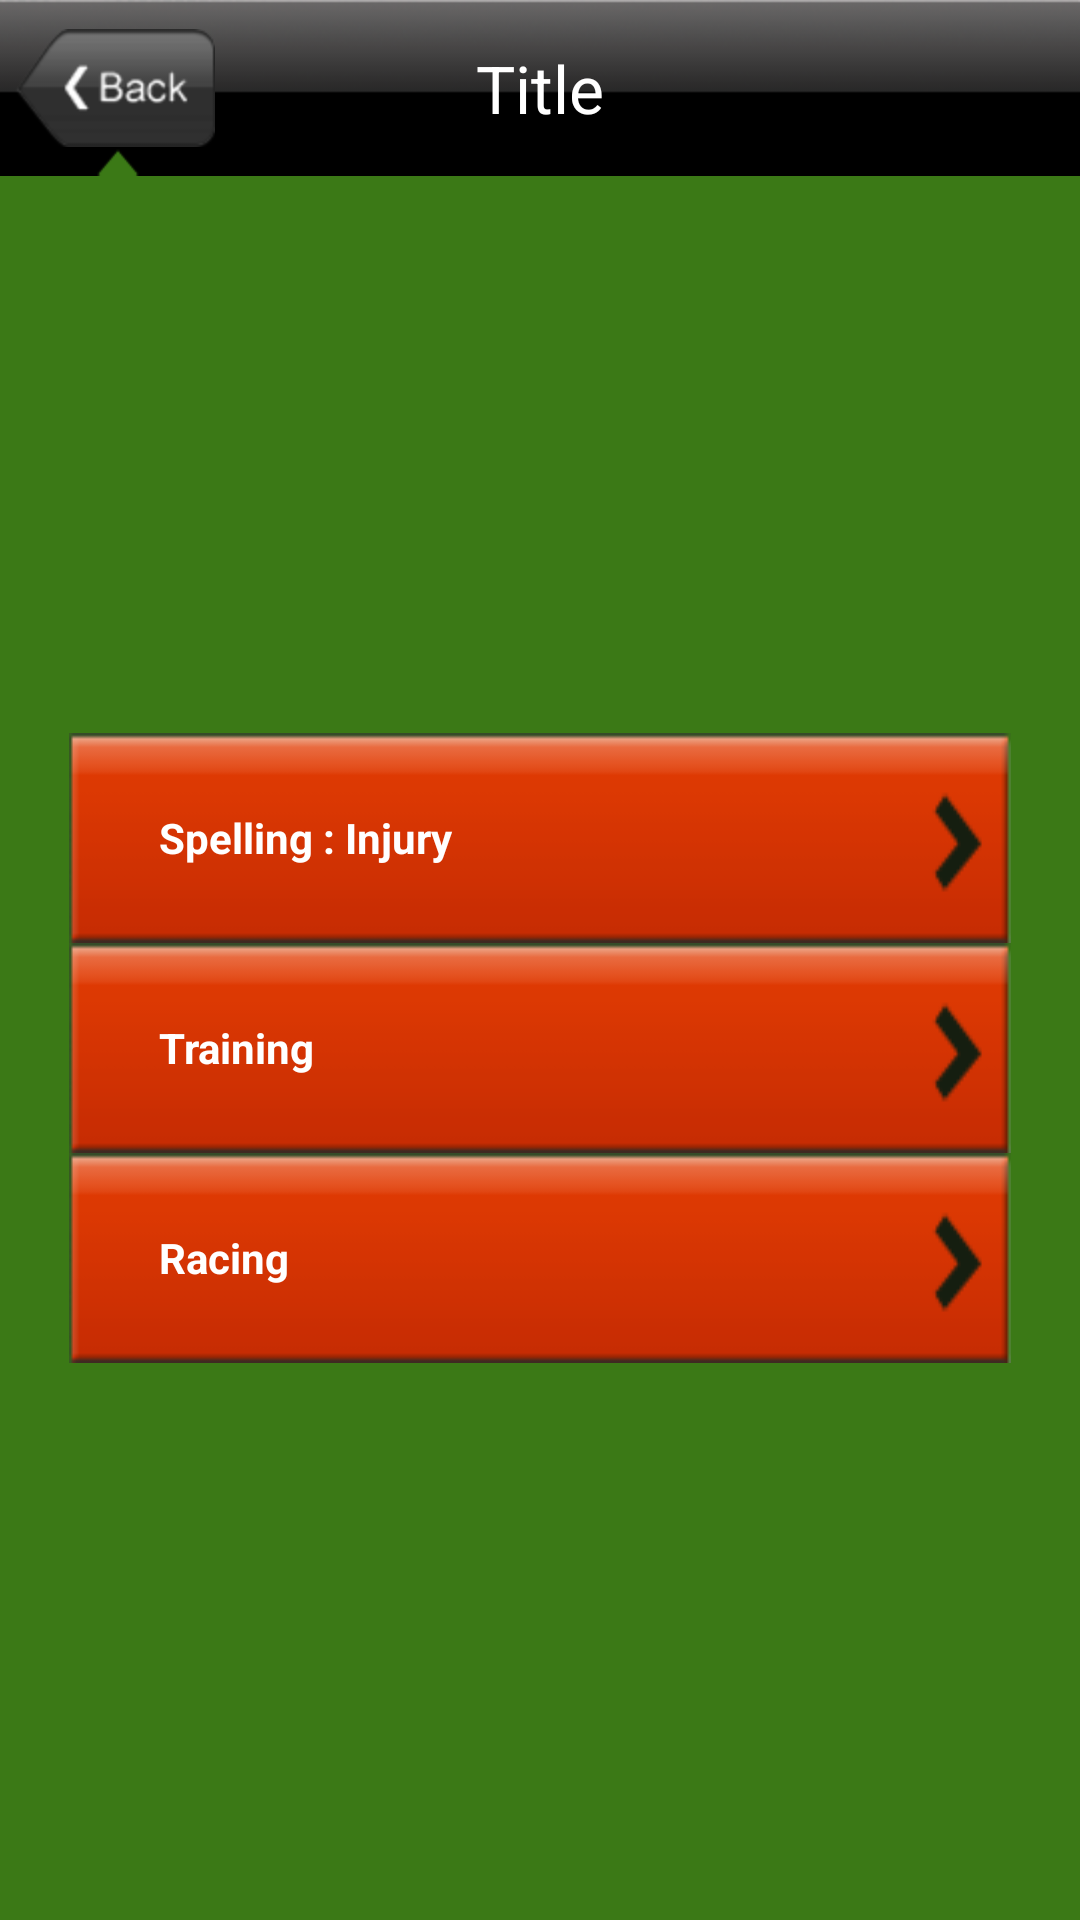

The Android layout XML behind this screen, and the referenced resources:
<!-- AndroidManifest.xml: application theme AppBaseTheme -->
<!-- res/layout/act_report_create_docs.xml -->
<?xml version="1.0" encoding="utf-8"?>
<LinearLayout xmlns:android="http://schemas.android.com/apk/res/android"
    android:layout_width="match_parent"
    android:layout_height="match_parent"
    android:orientation="vertical" android:background="@drawable/bg_green">

    <include
        android:id="@+id/include1"
        android:layout_width="wrap_content"
        android:layout_height="wrap_content"
        layout="@layout/header_bar" />

    <RelativeLayout
        android:id="@+id/relativeLayout1"
        android:layout_width="match_parent"
        android:layout_height="match_parent" >

        <LinearLayout
            android:id="@+id/linearLayout2"
            android:layout_width="wrap_content"
            android:layout_height="wrap_content"
            android:layout_centerInParent="true"
            android:orientation="vertical" >

            <Button
                android:id="@+id/btnSpelling"
                android:layout_width="wrap_content"
                android:layout_height="wrap_content"
                android:background="@drawable/horse_button_xml"
                android:gravity="left|center_vertical"
                android:minHeight="70dp"
                android:onClick="onSpelling"
                android:paddingLeft="30dp"
                android:text="Spelling : Injury"
                android:textColor="#fff"
                android:textStyle="bold" />

            <Button
                android:id="@+id/btnTraining"
                android:layout_width="wrap_content"
                android:layout_height="wrap_content"
                android:background="@drawable/horse_button_xml"
                android:gravity="left|center_vertical"
                android:minHeight="70dp"
                android:onClick="onTraining"
                android:paddingLeft="30dp"
                android:text="Training"
                android:textColor="#fff"
                android:textStyle="bold" />

            <Button
                android:id="@+id/btnRacing"
                android:layout_width="wrap_content"
                android:layout_height="wrap_content"
                android:background="@drawable/horse_button_xml"
                android:gravity="left|center_vertical"
                android:minHeight="70dp"
                android:onClick="onRacing"
                android:paddingLeft="30dp"
                android:text="Racing"
                android:textColor="#fff"
                android:textStyle="bold" />

            <Button
                android:id="@+id/Button03"
                android:layout_width="wrap_content"
                android:layout_height="wrap_content"
                android:background="@drawable/horse_button_xml"
                android:gravity="left|center_vertical"
                android:paddingLeft="30dp"
                android:text="Preview Reports"
                android:textColor="#fff"
                android:textStyle="bold"
                android:visibility="gone" />
        </LinearLayout>
    </RelativeLayout>

</LinearLayout>
<!-- res/layout/header_bar.xml (included above) -->
<?xml version="1.0" encoding="utf-8"?>
<LinearLayout xmlns:android="http://schemas.android.com/apk/res/android"
    android:layout_width="match_parent"
    android:layout_height="match_parent"
    android:orientation="vertical">

    <RelativeLayout
        android:id="@+id/relativeLayout1"
        android:layout_width="match_parent"
        android:layout_height="wrap_content"
        android:background="@drawable/bar_new" >

        <TextView
            android:id="@+id/tvTitle"
            android:layout_width="wrap_content"
            android:layout_height="wrap_content"
            android:layout_centerInParent="true"
            android:text="Title"
            android:textAppearance="?android:attr/textAppearanceLarge"
            android:textColor="#fff" />

        <ImageView
            android:id="@+id/imageView1"
            android:layout_width="wrap_content"
            android:layout_height="wrap_content"
            android:layout_alignParentLeft="true"
            android:layout_centerVertical="true"
            android:layout_marginLeft="5dp"
            android:clickable="true"
            android:onClick="onBack"
            android:src="@drawable/button_back_xml" />

    </RelativeLayout>

</LinearLayout>
<!-- resources referenced by this layout -->
<resources>
  <!-- drawable bar_new: png bitmap (drawable-hdpi, 18549 bytes) -->
  <!-- drawable bg_green: png bitmap (drawable-mdpi, 4029 bytes) -->
  <!-- drawable button_back_xml (drawable) -->
  <?xml version="1.0" encoding="utf-8"?>
  <selector xmlns:android="http://schemas.android.com/apk/res/android" >
      <item android:state_pressed="true" android:drawable="@drawable/back01_press"></item>
      <item android:drawable="@drawable/back01"></item>   
  </selector>
  <!-- drawable horse_button_xml (drawable) -->
  <?xml version="1.0" encoding="utf-8"?>
  <selector xmlns:android="http://schemas.android.com/apk/res/android" >
      <item android:state_pressed="true" android:drawable="@drawable/horse_buttons_press"></item>
      <item android:drawable="@drawable/horse_buttons"></item>   
  </selector>
  <style name="AppBaseTheme" parent="android:Theme">
          
      </style>
  <!-- drawable back01_press: png bitmap (drawable-hdpi, 8053 bytes) -->
  <!-- drawable back01: png bitmap (drawable-hdpi, 6449 bytes) -->
  <!-- drawable horse_buttons_press: png bitmap (drawable-mdpi, 3972 bytes) -->
  <!-- drawable horse_buttons: png bitmap (drawable-mdpi, 1331 bytes) -->
</resources>
